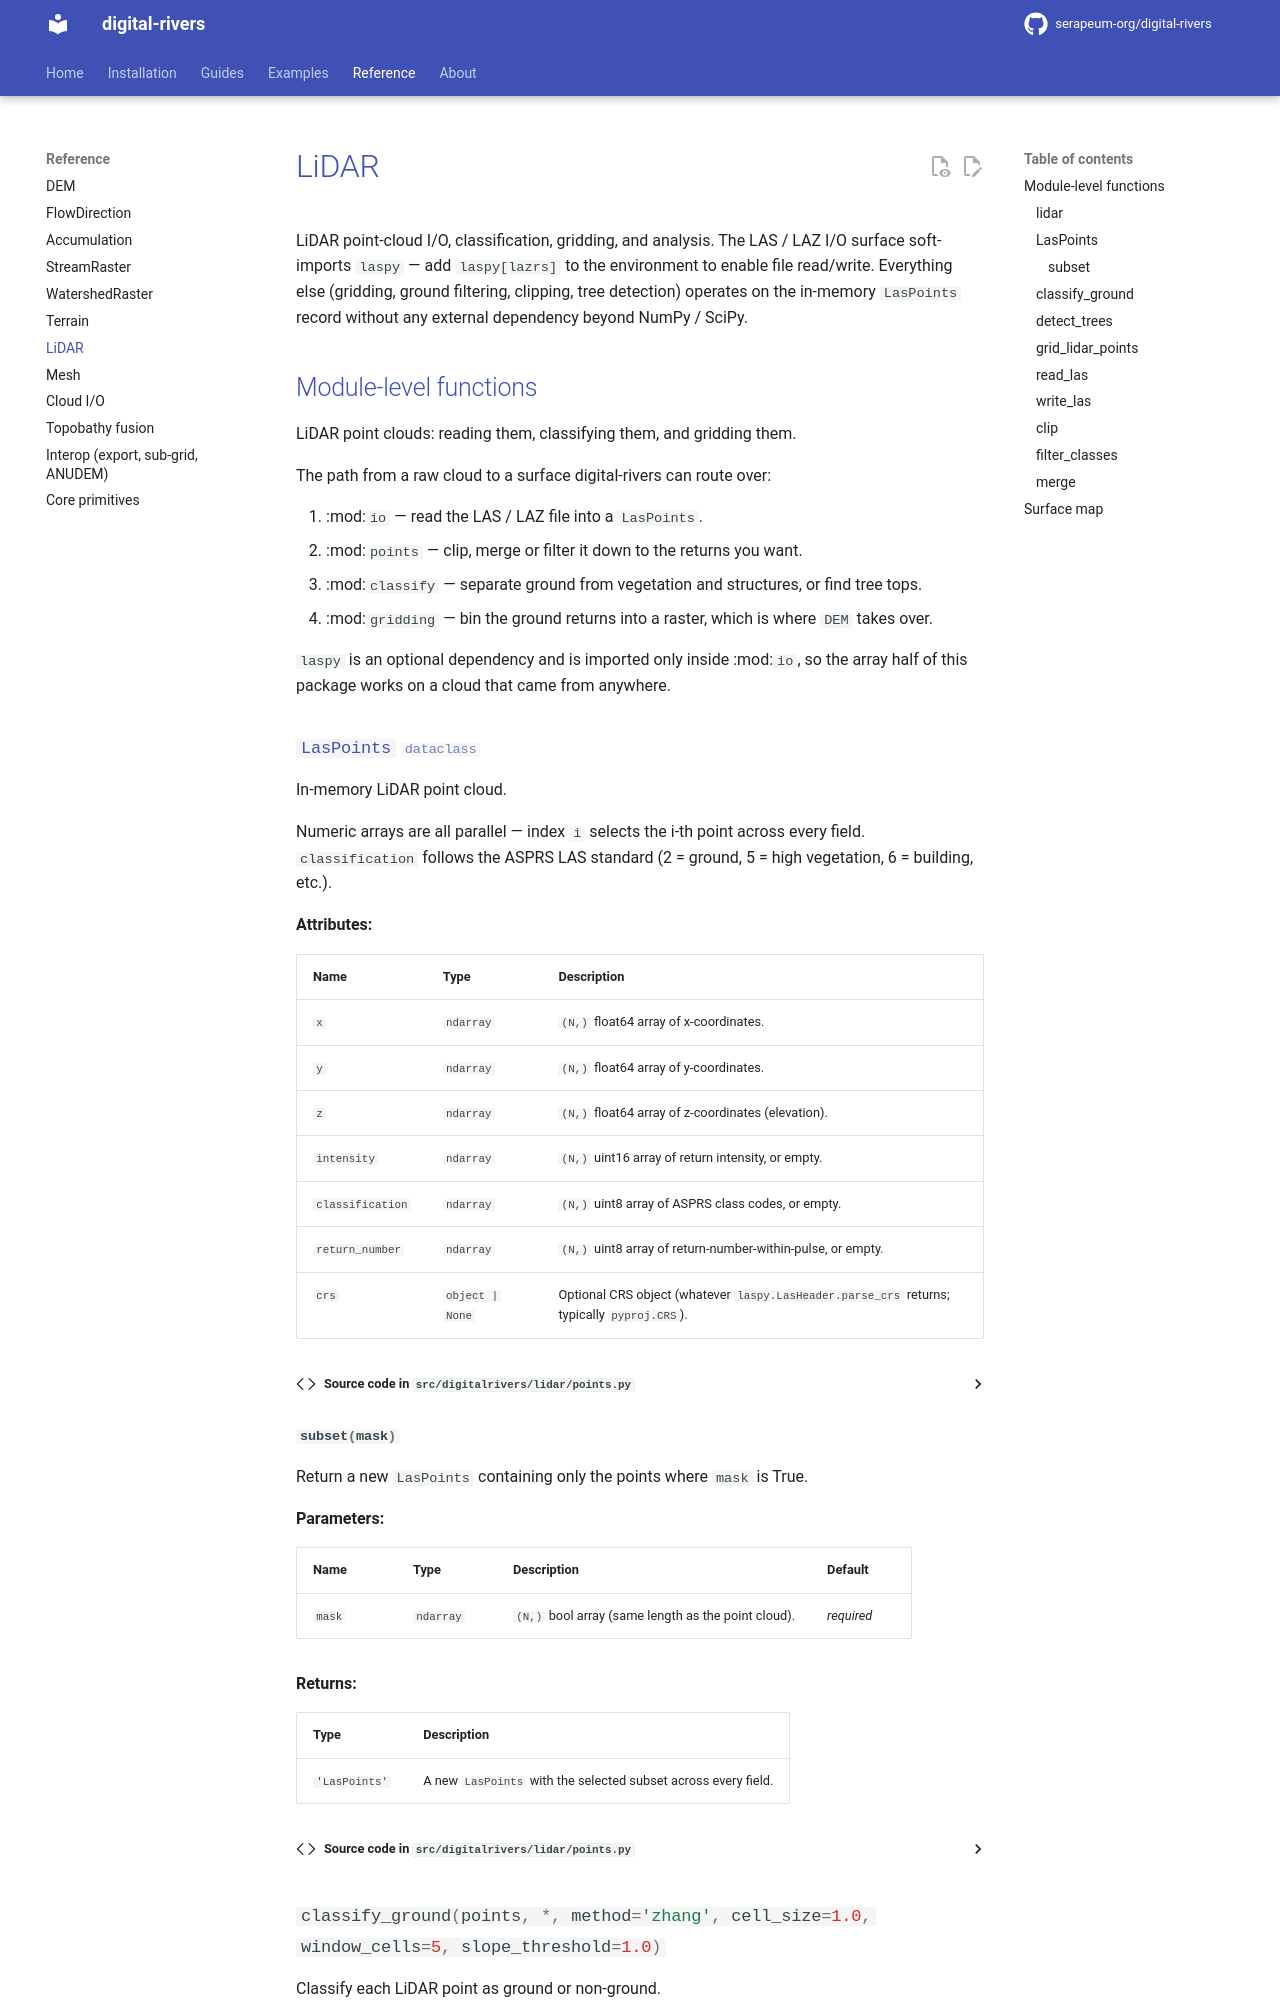

repository: serapeum-org/digital-rivers · page: main/reference/lidar/index.html · generator: mkdocs

# LiDAR

LiDAR point-cloud I/O, classification, gridding, and analysis. The LAS / LAZ I/O surface
soft-imports `laspy` — add `laspy[lazrs]` to the environment to enable file read/write.
Everything else (gridding, ground filtering, clipping, tree detection) operates on the
